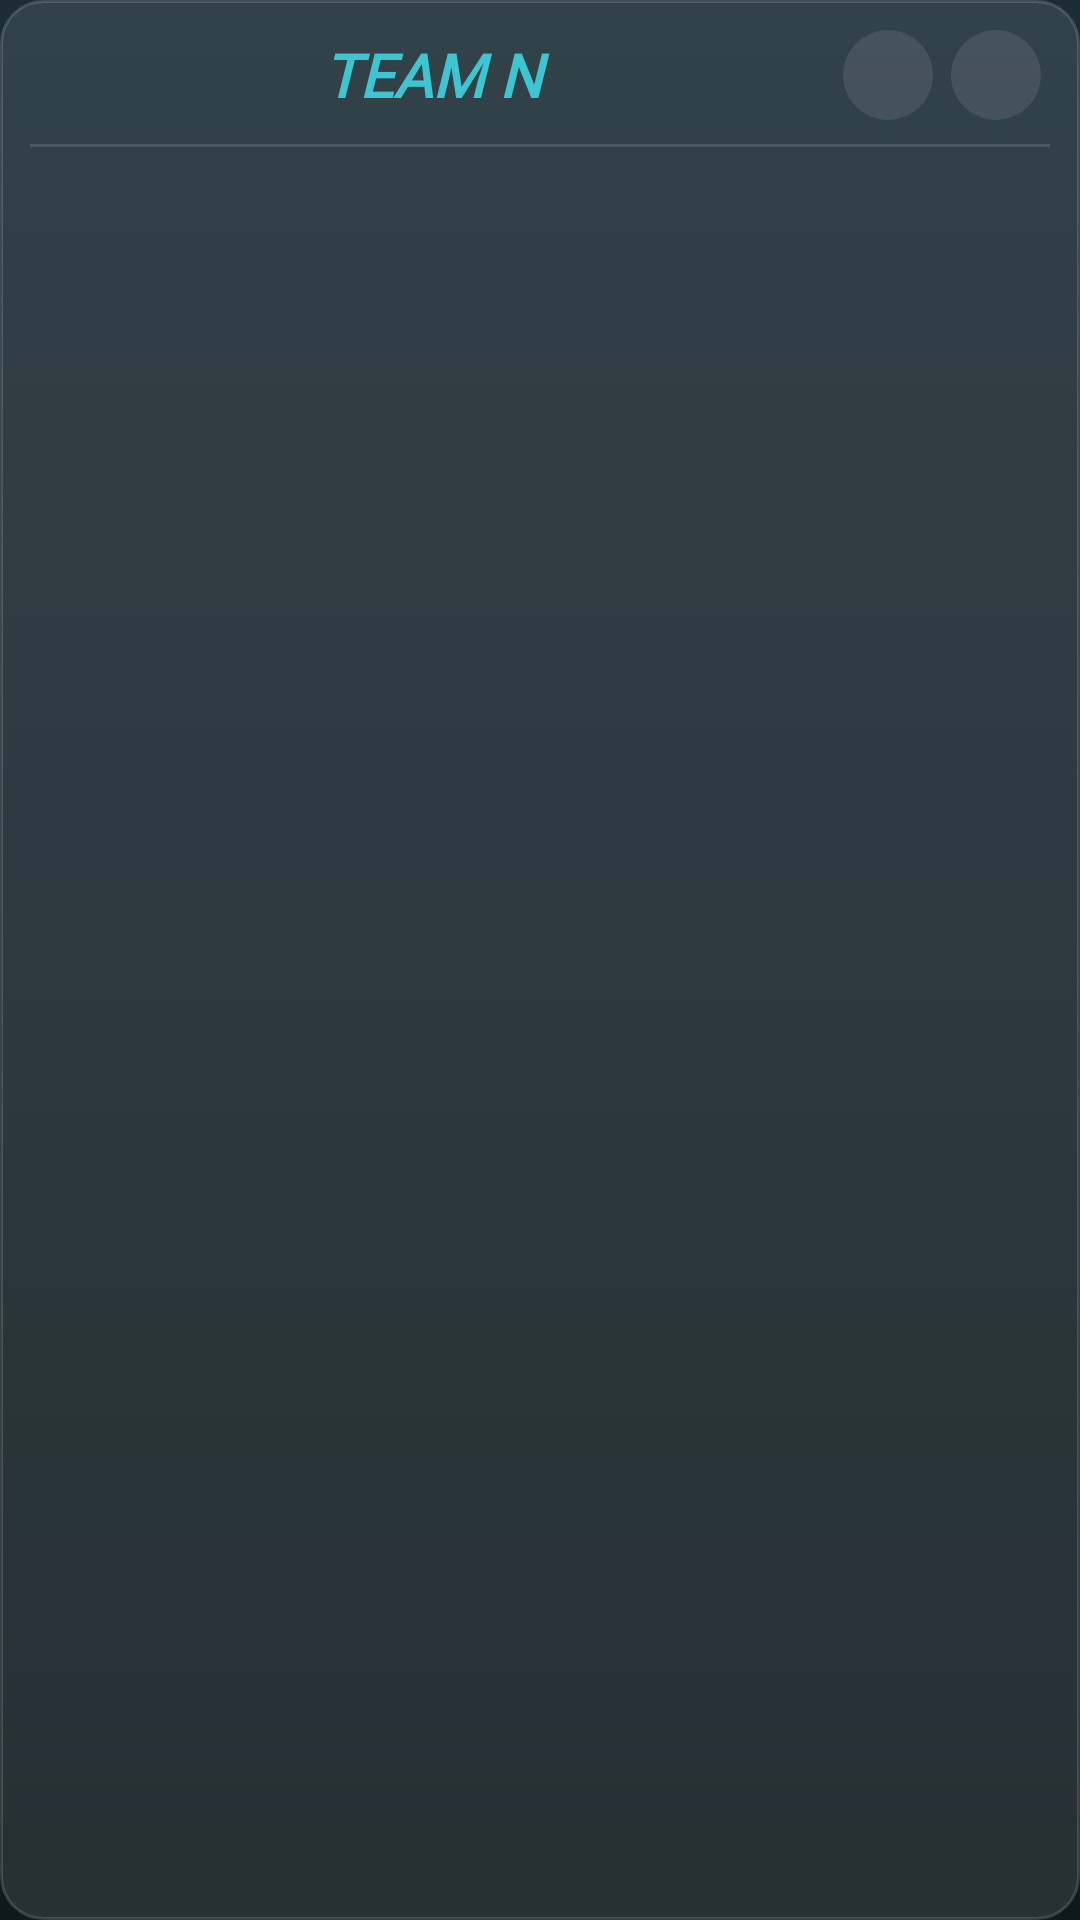

Reconstruct the res/layout file that produces this screen, plus the resources it refers to.
<!-- AndroidManifest.xml: application theme Theme.MyApplication -->
<!-- res/layout/tournament_layout_manage_teams.xml -->
<?xml version="1.0" encoding="utf-8"?>
<LinearLayout xmlns:android="http://schemas.android.com/apk/res/android"
    xmlns:app="http://schemas.android.com/apk/res-auto"
    android:id="@+id/llTeam"
    android:orientation="vertical"
    android:layout_width="match_parent"
    android:layout_height="wrap_content"
    android:padding="10dp"
    android:background="@drawable/bg_list_card">

    
    <LinearLayout
        android:layout_width="match_parent"
        android:layout_height="wrap_content"
        android:orientation="horizontal"
        android:gravity="center_vertical">

        <TextView
            android:id="@+id/txtValueTeam"
            android:layout_width="0dp"
            android:layout_height="wrap_content"
            android:layout_weight="0.33"
            android:fontFamily="@font/helvetica_black"
            android:textStyle="bold|italic"
            android:textColor="@color/list_text_secondary"
            android:textAlignment="center"
            android:textSize="20sp"
            android:visibility="gone" />

        <TextView
            android:id="@+id/txtTeamN"
            android:layout_width="0dp"
            android:layout_height="wrap_content"
            android:layout_weight="1"
            android:fontFamily="@font/helvetica_black"
            android:textStyle="bold|italic"
            android:textColor="@color/list_highlight_text"
            android:textAllCaps="true"
            android:text="@string/team_n"
            android:textAlignment="center"
            android:maxLines="1"
            android:ellipsize="end"
            android:textSize="20sp" />

        <LinearLayout
            android:layout_width="wrap_content"
            android:layout_height="wrap_content"
            android:orientation="horizontal"
            android:gravity="center">

            <ImageView
                android:id="@+id/btnEdit"
                android:layout_width="30dp"
                android:layout_height="30dp"
                android:contentDescription="@string/edit"
                android:src="@drawable/player_edit"
                android:background="@drawable/bg_icon_action"
                android:padding="5dp"
                app:tint="@color/list_text_primary"
                android:layout_marginHorizontal="3dp" />

            <ImageView
                android:id="@+id/btnDelete"
                android:layout_width="30dp"
                android:layout_height="30dp"
                android:contentDescription="@string/delete"
                android:src="@drawable/player_delete"
                android:background="@drawable/bg_icon_action"
                android:padding="5dp"
                app:tint="@color/list_text_primary"
                android:layout_marginHorizontal="3dp" />
        </LinearLayout>
    </LinearLayout>

    <View
        android:layout_width="match_parent"
        android:layout_height="1dp"
        android:layout_marginVertical="8dp"
        android:background="@color/list_divider" />

    
    <LinearLayout
        android:layout_width="match_parent"
        android:layout_height="wrap_content"
        android:orientation="horizontal"
        android:gravity="center">

        <LinearLayout
            android:id="@+id/llPlayer1"
            android:layout_width="0dp"
            android:layout_height="wrap_content"
            android:layout_weight="1"
            android:orientation="vertical"
            android:gravity="center">

            <TextView
                android:id="@+id/txtPlayer1Name"
                android:layout_width="match_parent"
                android:layout_height="wrap_content"
                android:fontFamily="@font/helvetica_black"
                android:textStyle="bold|italic"
                android:textColor="@color/list_text_primary"
                android:textAlignment="center"
                android:maxLines="1"
                android:ellipsize="end"
                android:textSize="16sp" />

            <TextView
                android:id="@+id/txtPlayer1Surname"
                android:layout_width="match_parent"
                android:layout_height="wrap_content"
                android:fontFamily="@font/helvetica_black"
                android:textStyle="italic"
                android:textColor="@color/list_text_secondary"
                android:textAlignment="center"
                android:maxLines="1"
                android:ellipsize="end"
                android:textSize="16sp" />
        </LinearLayout>

        <LinearLayout
            android:id="@+id/llPlayer2"
            android:layout_width="0dp"
            android:layout_height="wrap_content"
            android:layout_weight="1"
            android:orientation="vertical"
            android:gravity="center">

            <TextView
                android:id="@+id/txtPlayer2Name"
                android:layout_width="match_parent"
                android:layout_height="wrap_content"
                android:fontFamily="@font/helvetica_black"
                android:textStyle="bold|italic"
                android:textColor="@color/list_text_primary"
                android:textAlignment="center"
                android:maxLines="1"
                android:ellipsize="end"
                android:textSize="16sp" />

            <TextView
                android:id="@+id/txtPlayer2Surname"
                android:layout_width="match_parent"
                android:layout_height="wrap_content"
                android:fontFamily="@font/helvetica_black"
                android:textStyle="italic"
                android:textColor="@color/list_text_secondary"
                android:textAlignment="center"
                android:maxLines="1"
                android:ellipsize="end"
                android:textSize="16sp" />
        </LinearLayout>
    </LinearLayout>

    
    <LinearLayout
        android:id="@+id/llPlayer34"
        android:layout_width="match_parent"
        android:layout_height="wrap_content"
        android:orientation="horizontal"
        android:gravity="center"
        android:layout_marginTop="6dp">

        <LinearLayout
            android:id="@+id/llPlayer3"
            android:layout_width="0dp"
            android:layout_height="wrap_content"
            android:layout_weight="1"
            android:orientation="vertical"
            android:gravity="center">

            <TextView
                android:id="@+id/txtPlayer3Name"
                android:layout_width="match_parent"
                android:layout_height="wrap_content"
                android:fontFamily="@font/helvetica_black"
                android:textStyle="bold|italic"
                android:textColor="@color/list_text_primary"
                android:textAlignment="center"
                android:maxLines="1"
                android:ellipsize="end"
                android:textSize="16sp" />

            <TextView
                android:id="@+id/txtPlayer3Surname"
                android:layout_width="match_parent"
                android:layout_height="wrap_content"
                android:fontFamily="@font/helvetica_black"
                android:textStyle="italic"
                android:textColor="@color/list_text_secondary"
                android:textAlignment="center"
                android:maxLines="1"
                android:ellipsize="end"
                android:textSize="16sp" />
        </LinearLayout>

        <LinearLayout
            android:id="@+id/llPlayer4"
            android:layout_width="0dp"
            android:layout_height="wrap_content"
            android:layout_weight="1"
            android:orientation="vertical"
            android:gravity="center">

            <TextView
                android:id="@+id/txtPlayer4Name"
                android:layout_width="match_parent"
                android:layout_height="wrap_content"
                android:fontFamily="@font/helvetica_black"
                android:textStyle="bold|italic"
                android:textColor="@color/list_text_primary"
                android:textAlignment="center"
                android:maxLines="1"
                android:ellipsize="end"
                android:textSize="16sp" />

            <TextView
                android:id="@+id/txtPlayer4Surname"
                android:layout_width="match_parent"
                android:layout_height="wrap_content"
                android:fontFamily="@font/helvetica_black"
                android:textStyle="italic"
                android:textColor="@color/list_text_secondary"
                android:textAlignment="center"
                android:maxLines="1"
                android:ellipsize="end"
                android:textSize="16sp" />
        </LinearLayout>
    </LinearLayout>

    
    <LinearLayout
        android:id="@+id/llPlayer5"
        android:layout_width="match_parent"
        android:layout_height="wrap_content"
        android:orientation="vertical"
        android:gravity="center"
        android:layout_marginTop="6dp">

        <TextView
            android:id="@+id/txtPlayer5Name"
            android:layout_width="match_parent"
            android:layout_height="wrap_content"
            android:fontFamily="@font/helvetica_black"
            android:textStyle="bold|italic"
            android:textColor="@color/list_text_primary"
            android:textAlignment="center"
            android:maxLines="1"
            android:ellipsize="end"
            android:textSize="16sp" />

        <TextView
            android:id="@+id/txtPlayer5Surname"
            android:layout_width="match_parent"
            android:layout_height="wrap_content"
            android:fontFamily="@font/helvetica_black"
            android:textStyle="italic"
            android:textColor="@color/list_text_secondary"
            android:textAlignment="center"
            android:maxLines="1"
            android:ellipsize="end"
            android:textSize="16sp" />
    </LinearLayout>
</LinearLayout>
<!-- resources referenced by this layout -->
<resources>
  <color name="list_divider">#1FFFFFFF</color>
  <color name="list_highlight_text">#3FC4D2</color>
  <color name="list_text_primary">#FFFFFFFF</color>
  <color name="list_text_secondary">#B3FFFFFF</color>
  <!-- drawable bg_icon_action (drawable) -->
  <?xml version="1.0" encoding="utf-8"?>
  <shape xmlns:android="http://schemas.android.com/apk/res/android"
      android:shape="oval">
      <solid android:color="@color/icon_action_bg" />
  </shape>
  <!-- drawable bg_list_card (drawable) -->
  <?xml version="1.0" encoding="utf-8"?>
  <shape xmlns:android="http://schemas.android.com/apk/res/android"
      android:shape="rectangle">
      <solid android:color="@color/list_card_fill" />
      <corners android:radius="14dp" />
      <stroke
          android:width="1dp"
          android:color="@color/list_card_border" />
  </shape>
  <string name="delete">DELETE</string>
  <string name="edit">EDIT</string>
  <string name="team_n" translatable="false">TEAM N</string>
  <style name="Theme.MyApplication" parent="Theme.AppCompat.Light.NoActionBar">
  
          
          <item name="android:windowBackground">@drawable/bg_scoreboard</item>
  
          
          <item name="android:statusBarColor">@color/scorecard_bg_top</item>
          <item name="android:navigationBarColor">@color/scorecard_bg_bottom</item>
          <item name="android:windowLightStatusBar">false</item>
  
      </style>
  <color name="icon_action_bg">#18FFFFFF</color>
  <color name="list_card_fill">#1AFFFFFF</color>
  <color name="list_card_border">#26FFFFFF</color>
  <!-- drawable bg_scoreboard (drawable) -->
  <?xml version="1.0" encoding="utf-8"?>
  <shape xmlns:android="http://schemas.android.com/apk/res/android"
      android:shape="rectangle"
      android:dither="true">
      <gradient
          android:type="linear"
          android:angle="270"
          android:startColor="@color/scorecard_bg_top"
          android:endColor="@color/scorecard_bg_bottom"
          android:dither="true" />
  </shape>
  <color name="scorecard_bg_top">#1B2C34</color>
  <color name="scorecard_bg_bottom">#0E181D</color>
</resources>
